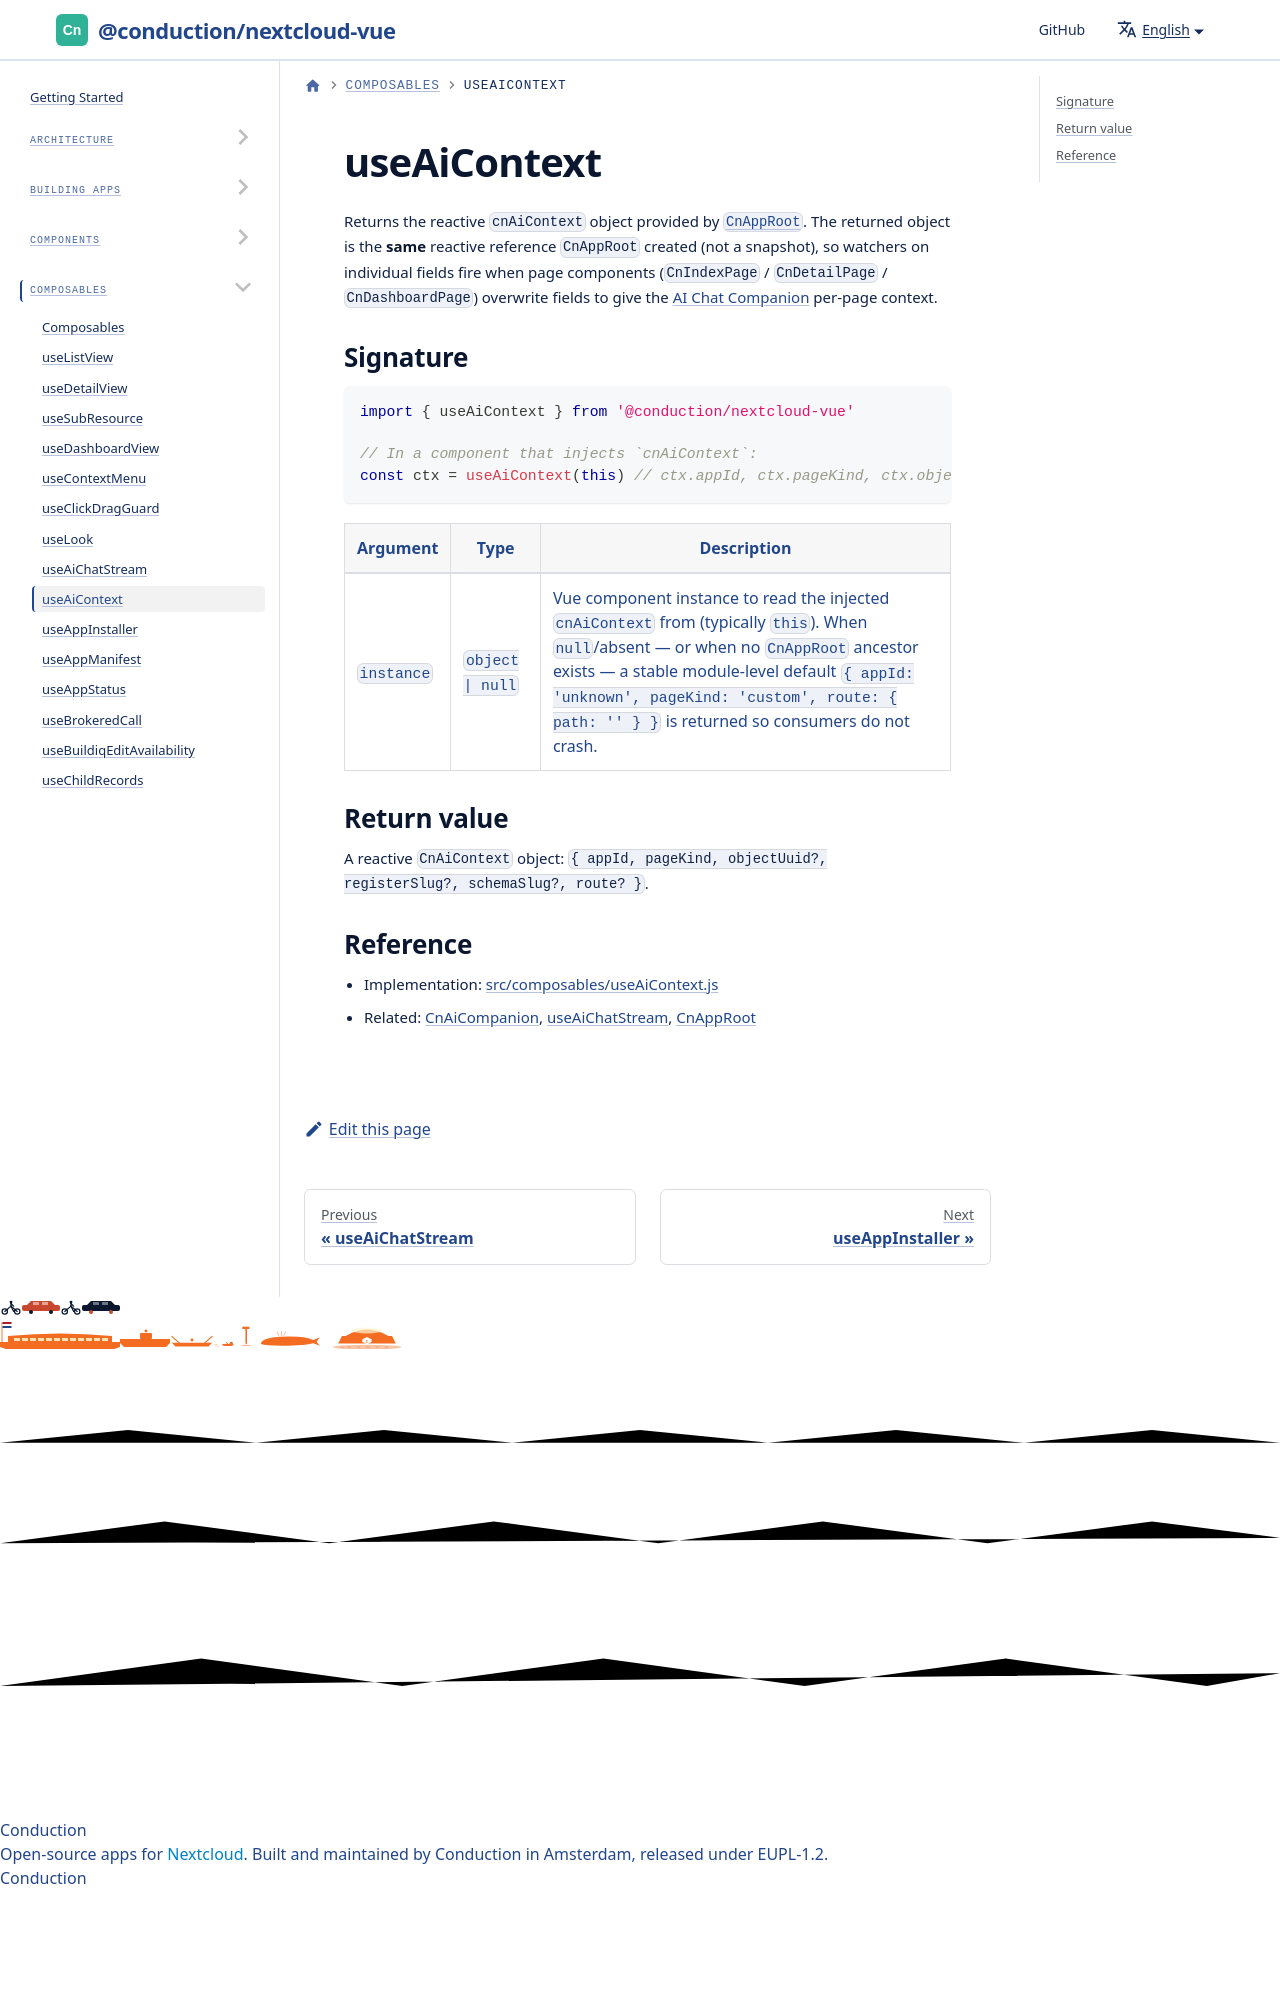

repository: ConductionNL/nextcloud-vue · page: docs/utilities/composables/use-ai-context/index.html · generator: docusaurus

# useAiContext

Returns the reactive `cnAiContext` object provided by [`CnAppRoot`](../../components/cn-app-root.md).
The returned object is the **same** reactive reference `CnAppRoot` created (not a
snapshot), so watchers on individual fields fire when page components
(`Cn
